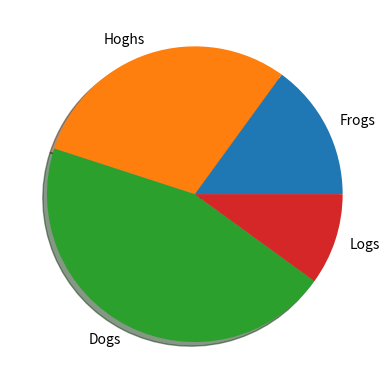

Generate this figure with matplotlib:
import matplotlib.pyplot as plt

labels = 'Frogs', 'Hoghs', 'Dogs', 'Logs'

data = [15, 30, 45, 10] # 100%

fig1, ax1 = plt.subplots() # grafik
ax1.pie(data, labels=labels, shadow=True)
plt.show()